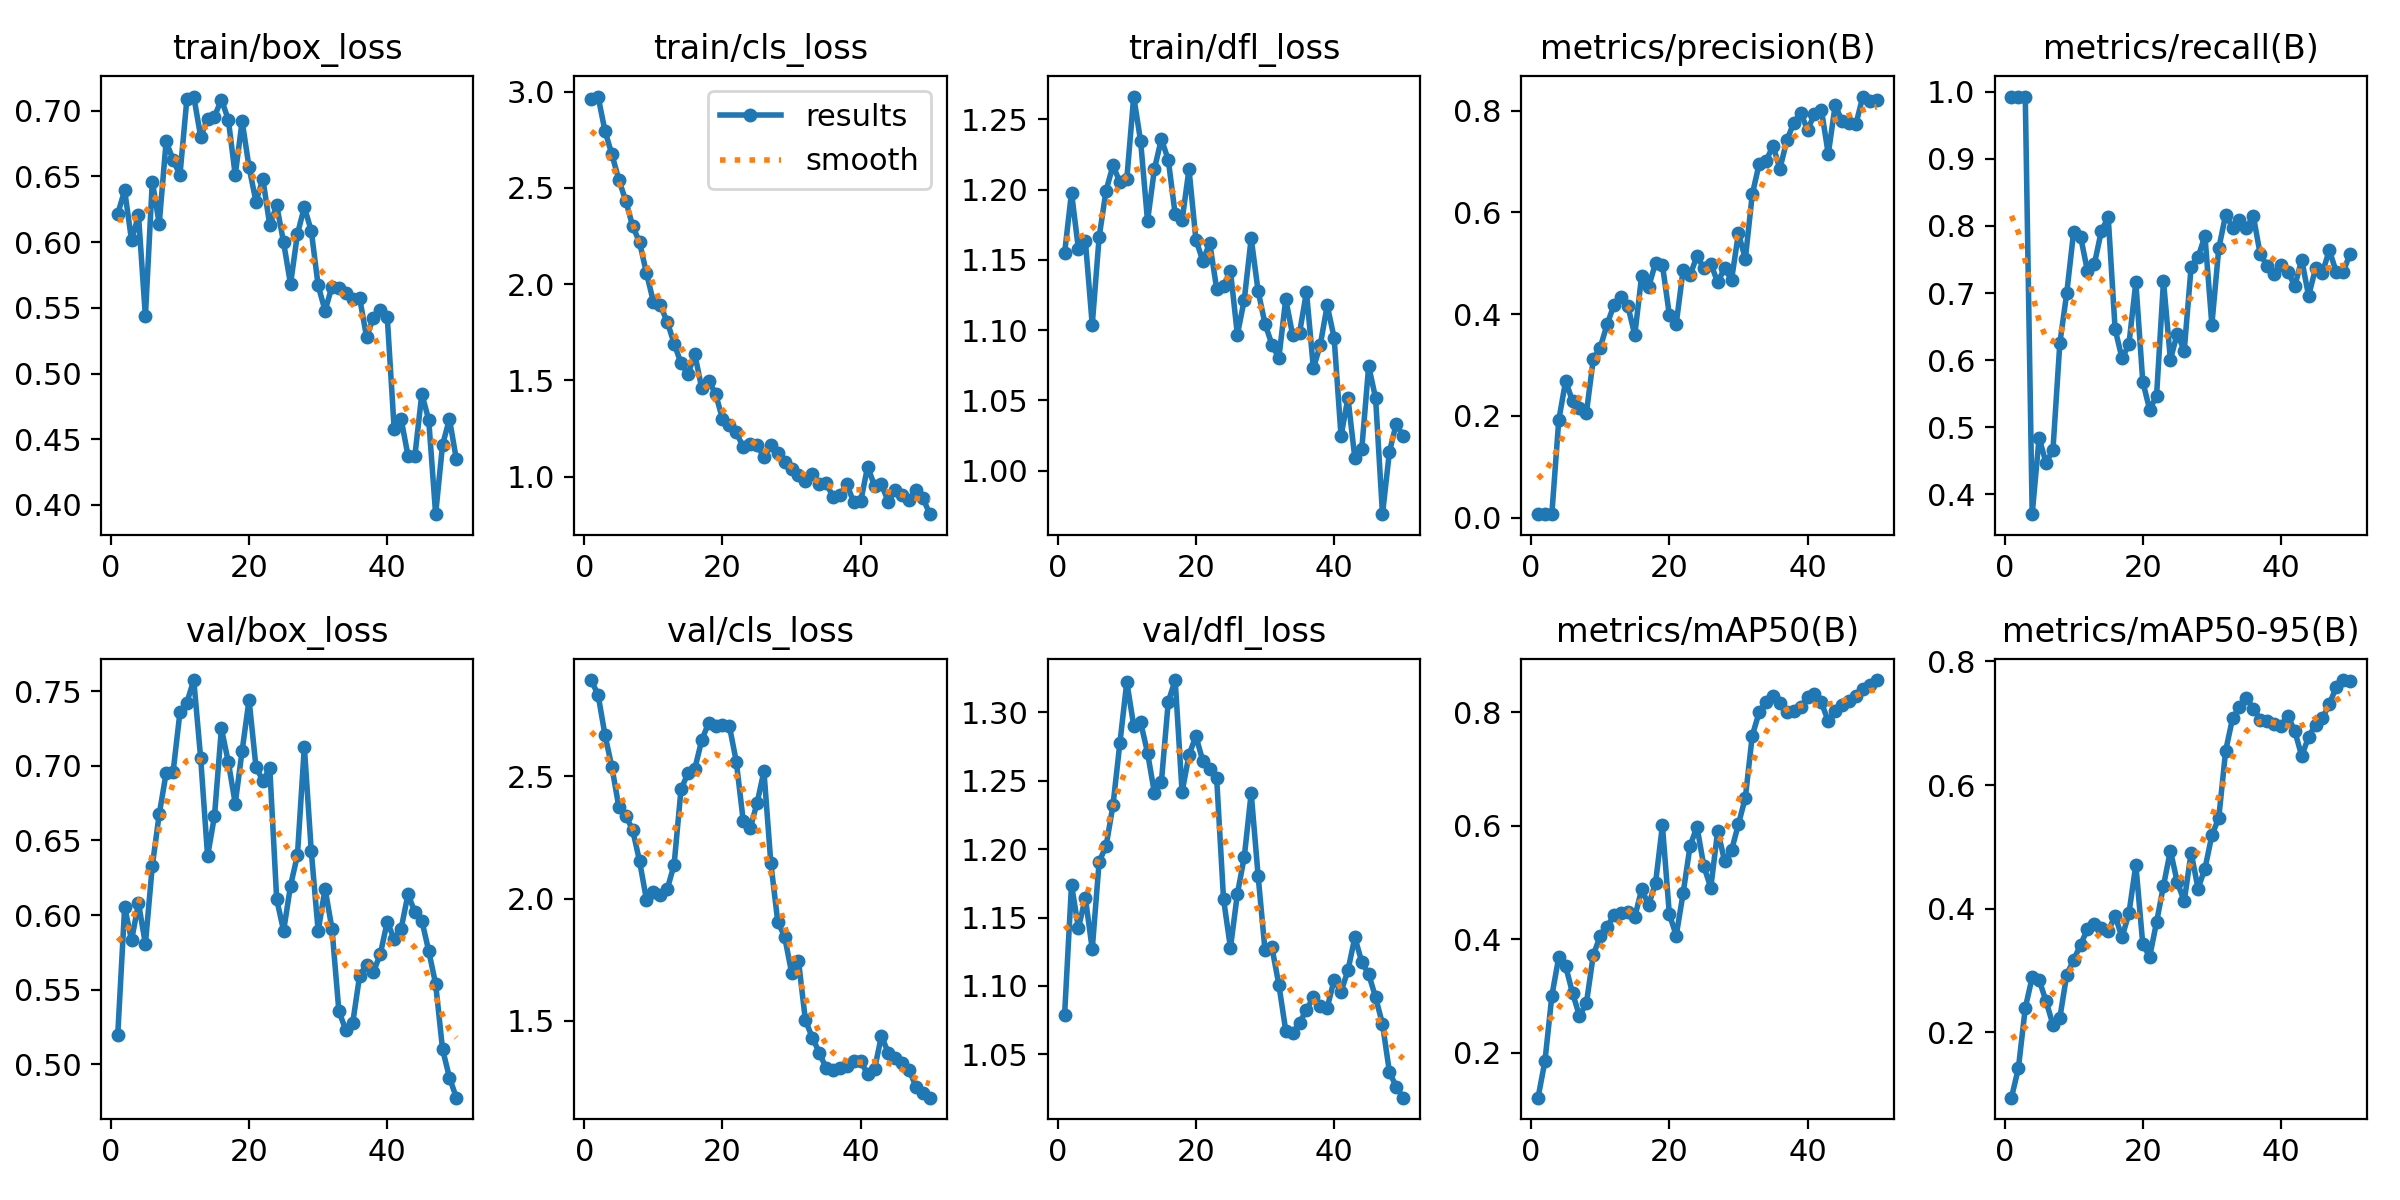

Data behind this chart, as committed beside it:
epoch, time, train/box_loss, train/cls_loss, train/dfl_loss, metrics/precision(B), metrics/recall(B), metrics/mAP50(B), metrics/mAP50-95(B), val/box_loss, val/cls_loss, val/dfl_loss, lr/pg0, lr/pg1, lr/pg2
1, 3.206, 0.6216, 2.959, 1.155, 0.00671, 0.993, 0.1209, 0.09457, 0.5198, 2.894, 1.079, 6.668e-05, 6.668e-05, 6.668e-05
2, 6.937, 0.6394, 2.974, 1.198, 0.00682, 0.993, 0.1852, 0.1419, 0.6054, 2.833, 1.174, 0.0001471, 0.0001471, 0.0001471
3, 8.984, 0.6013, 2.795, 1.158, 0.00716, 0.993, 0.3002, 0.2397, 0.5831, 2.669, 1.142, 0.0002241, 0.0002241, 0.0002241
4, 11.22, 0.6206, 2.673, 1.164, 0.1916, 0.3704, 0.3684, 0.2891, 0.608, 2.538, 1.164, 0.0002979, 0.0002979, 0.0002979
5, 13.17, 0.5434, 2.542, 1.104, 0.2687, 0.4841, 0.3523, 0.2853, 0.5806, 2.376, 1.127, 0.0003684, 0.0003684, 0.0003684
6, 15.03, 0.6461, 2.433, 1.166, 0.2282, 0.4471, 0.305, 0.2507, 0.633, 2.34, 1.191, 0.0004356, 0.0004356, 0.0004356
7, 16.97, 0.614, 2.301, 1.199, 0.2145, 0.4656, 0.2648, 0.2127, 0.6675, 2.281, 1.202, 0.0004994, 0.0004994, 0.0004994
8, 18.85, 0.6767, 2.217, 1.217, 0.2059, 0.6249, 0.2873, 0.2234, 0.6951, 2.154, 1.232, 0.00056, 0.00056, 0.00056
9, 20.76, 0.6628, 2.056, 1.205, 0.312, 0.6998, 0.3725, 0.2934, 0.6956, 1.996, 1.278, 0.0006173, 0.0006173, 0.0006173
10, 22.81, 0.6511, 1.909, 1.208, 0.334, 0.7915, 0.4057, 0.3174, 0.7359, 2.027, 1.322, 0.0006713, 0.0006713, 0.0006713
11, 24.68, 0.7088, 1.889, 1.266, 0.38, 0.7843, 0.4212, 0.3418, 0.7424, 2.015, 1.29, 0.0007219, 0.0007219, 0.0007219
12, 26.56, 0.7108, 1.805, 1.234, 0.4183, 0.7329, 0.4433, 0.3671, 0.7575, 2.038, 1.293, 0.0007693, 0.0007693, 0.0007693
13, 28.39, 0.6803, 1.691, 1.178, 0.4331, 0.7433, 0.446, 0.3759, 0.705, 2.139, 1.271, 0.0008134, 0.0008134, 0.0008134
14, 30.33, 0.6939, 1.589, 1.215, 0.4156, 0.7921, 0.4483, 0.3688, 0.6395, 2.447, 1.241, 0.0008542, 0.0008542, 0.0008542
15, 32.18, 0.6956, 1.532, 1.236, 0.3589, 0.8133, 0.4392, 0.3641, 0.6664, 2.513, 1.249, 0.0008916, 0.0008916, 0.0008916
16, 33.98, 0.7086, 1.635, 1.221, 0.4756, 0.6462, 0.488, 0.3887, 0.7251, 2.532, 1.308, 0.0009258, 0.0009258, 0.0009258
17, 35.85, 0.6933, 1.458, 1.182, 0.4529, 0.6025, 0.4606, 0.3537, 0.7025, 2.648, 1.324, 0.0009567, 0.0009567, 0.0009567
18, 37.64, 0.6511, 1.499, 1.178, 0.5003, 0.6236, 0.4984, 0.393, 0.6747, 2.719, 1.242, 0.0009842, 0.0009842, 0.0009842
19, 39.48, 0.6922, 1.43, 1.214, 0.4968, 0.7162, 0.6006, 0.4709, 0.7102, 2.705, 1.269, 0.001009, 0.001009, 0.001009
20, 41.49, 0.657, 1.301, 1.164, 0.3987, 0.5681, 0.4441, 0.3431, 0.7442, 2.711, 1.283, 0.001029, 0.001029, 0.001029
21, 43.29, 0.6309, 1.269, 1.149, 0.3811, 0.5261, 0.4066, 0.3224, 0.6992, 2.706, 1.265, 0.001007, 0.001007, 0.001007
22, 45.1, 0.6481, 1.229, 1.162, 0.4869, 0.547, 0.4814, 0.3785, 0.69, 2.56, 1.259, 0.0009739, 0.0009739, 0.0009739
23, 46.89, 0.6127, 1.153, 1.13, 0.4761, 0.718, 0.5641, 0.4372, 0.6986, 2.319, 1.252, 0.0009409, 0.0009409, 0.0009409
24, 48.77, 0.6281, 1.168, 1.132, 0.5141, 0.6009, 0.5983, 0.4941, 0.6105, 2.287, 1.163, 0.0009078, 0.0009078, 0.0009078
25, 50.59, 0.5998, 1.163, 1.142, 0.4899, 0.6395, 0.5283, 0.4428, 0.5894, 2.39, 1.128, 0.0008748, 0.0008748, 0.0008748
26, 52.4, 0.568, 1.102, 1.097, 0.499, 0.614, 0.4907, 0.4123, 0.6197, 2.521, 1.167, 0.0008418, 0.0008418, 0.0008418
27, 54.56, 0.6061, 1.164, 1.122, 0.4625, 0.7392, 0.5915, 0.4909, 0.64, 2.145, 1.194, 0.0008088, 0.0008088, 0.0008088
28, 56.49, 0.6267, 1.122, 1.165, 0.4904, 0.7533, 0.5374, 0.4327, 0.7128, 1.906, 1.241, 0.0007758, 0.0007758, 0.0007758
29, 58.3, 0.6087, 1.074, 1.128, 0.4672, 0.7854, 0.5565, 0.4649, 0.6431, 1.844, 1.181, 0.0007428, 0.0007428, 0.0007428
30, 60.28, 0.567, 1.037, 1.105, 0.5586, 0.6528, 0.6026, 0.5187, 0.5893, 1.698, 1.126, 0.0007098, 0.0007098, 0.0007098
31, 62.1, 0.5478, 1.009, 1.09, 0.5089, 0.7666, 0.6493, 0.547, 0.6177, 1.746, 1.128, 0.0006768, 0.0006768, 0.0006768
32, 64.01, 0.5662, 0.9767, 1.08, 0.6351, 0.8169, 0.7586, 0.6558, 0.5907, 1.503, 1.101, 0.0006438, 0.0006438, 0.0006438
33, 65.84, 0.5654, 1.013, 1.122, 0.6952, 0.7975, 0.7997, 0.7082, 0.5355, 1.432, 1.067, 0.0006108, 0.0006108, 0.0006108
34, 67.69, 0.561, 0.9592, 1.096, 0.7008, 0.8084, 0.8176, 0.7259, 0.5229, 1.371, 1.065, 0.0005778, 0.0005778, 0.0005778
35, 69.53, 0.5571, 0.9655, 1.098, 0.7308, 0.797, 0.8289, 0.7406, 0.5276, 1.307, 1.073, 0.0005448, 0.0005448, 0.0005448
36, 71.6, 0.5576, 0.8954, 1.127, 0.6855, 0.8151, 0.8157, 0.7239, 0.5593, 1.301, 1.083, 0.0005118, 0.0005118, 0.0005118
37, 73.41, 0.528, 0.9044, 1.073, 0.7413, 0.7575, 0.7998, 0.7061, 0.5668, 1.308, 1.092, 0.0004788, 0.0004788, 0.0004788
38, 75.25, 0.5426, 0.9608, 1.09, 0.7756, 0.7411, 0.8015, 0.7036, 0.5618, 1.317, 1.086, 0.0004458, 0.0004458, 0.0004458
39, 77.08, 0.5482, 0.8656, 1.118, 0.796, 0.7287, 0.8099, 0.6987, 0.5739, 1.337, 1.084, 0.0004127, 0.0004127, 0.0004127
40, 78.99, 0.5429, 0.8712, 1.095, 0.7621, 0.7414, 0.826, 0.6958, 0.5956, 1.335, 1.104, 0.0003797, 0.0003797, 0.0003797
41, 84.69, 0.4577, 1.051, 1.025, 0.7926, 0.732, 0.8315, 0.7118, 0.5836, 1.284, 1.096, 0.0003467, 0.0003467, 0.0003467
42, 86.52, 0.4654, 0.9536, 1.052, 0.8021, 0.7105, 0.8174, 0.6873, 0.5906, 1.302, 1.111, 0.0003137, 0.0003137, 0.0003137
43, 88.35, 0.4375, 0.96, 1.009, 0.7144, 0.7499, 0.7837, 0.6472, 0.6139, 1.439, 1.136, 0.0002807, 0.0002807, 0.0002807
44, 90.44, 0.4375, 0.8685, 1.015, 0.8104, 0.6957, 0.8028, 0.6779, 0.602, 1.37, 1.118, 0.0002477, 0.0002477, 0.0002477
45, 92.27, 0.4845, 0.9311, 1.074, 0.7793, 0.7366, 0.8131, 0.6979, 0.5962, 1.347, 1.109, 0.0002147, 0.0002147, 0.0002147
46, 94.13, 0.4647, 0.9051, 1.052, 0.7762, 0.7304, 0.8202, 0.7078, 0.5759, 1.327, 1.092, 0.0001817, 0.0001817, 0.0001817
47, 95.98, 0.3929, 0.8766, 0.969, 0.7734, 0.764, 0.8282, 0.7314, 0.5538, 1.3, 1.072, 0.0001487, 0.0001487, 0.0001487
48, 97.88, 0.4457, 0.9308, 1.013, 0.8275, 0.7313, 0.8416, 0.7581, 0.5101, 1.232, 1.037, 0.0001157, 0.0001157, 0.0001157
49, 99.68, 0.4654, 0.8893, 1.034, 0.8179, 0.7313, 0.8475, 0.7699, 0.491, 1.204, 1.026, 8.26832e-05, 8.26832e-05, 8.26832e-05
50, 101.5, 0.4346, 0.8049, 1.024, 0.8212, 0.7586, 0.8565, 0.7688, 0.4775, 1.186, 1.018, 4.96766e-05, 4.96766e-05, 4.96766e-05
